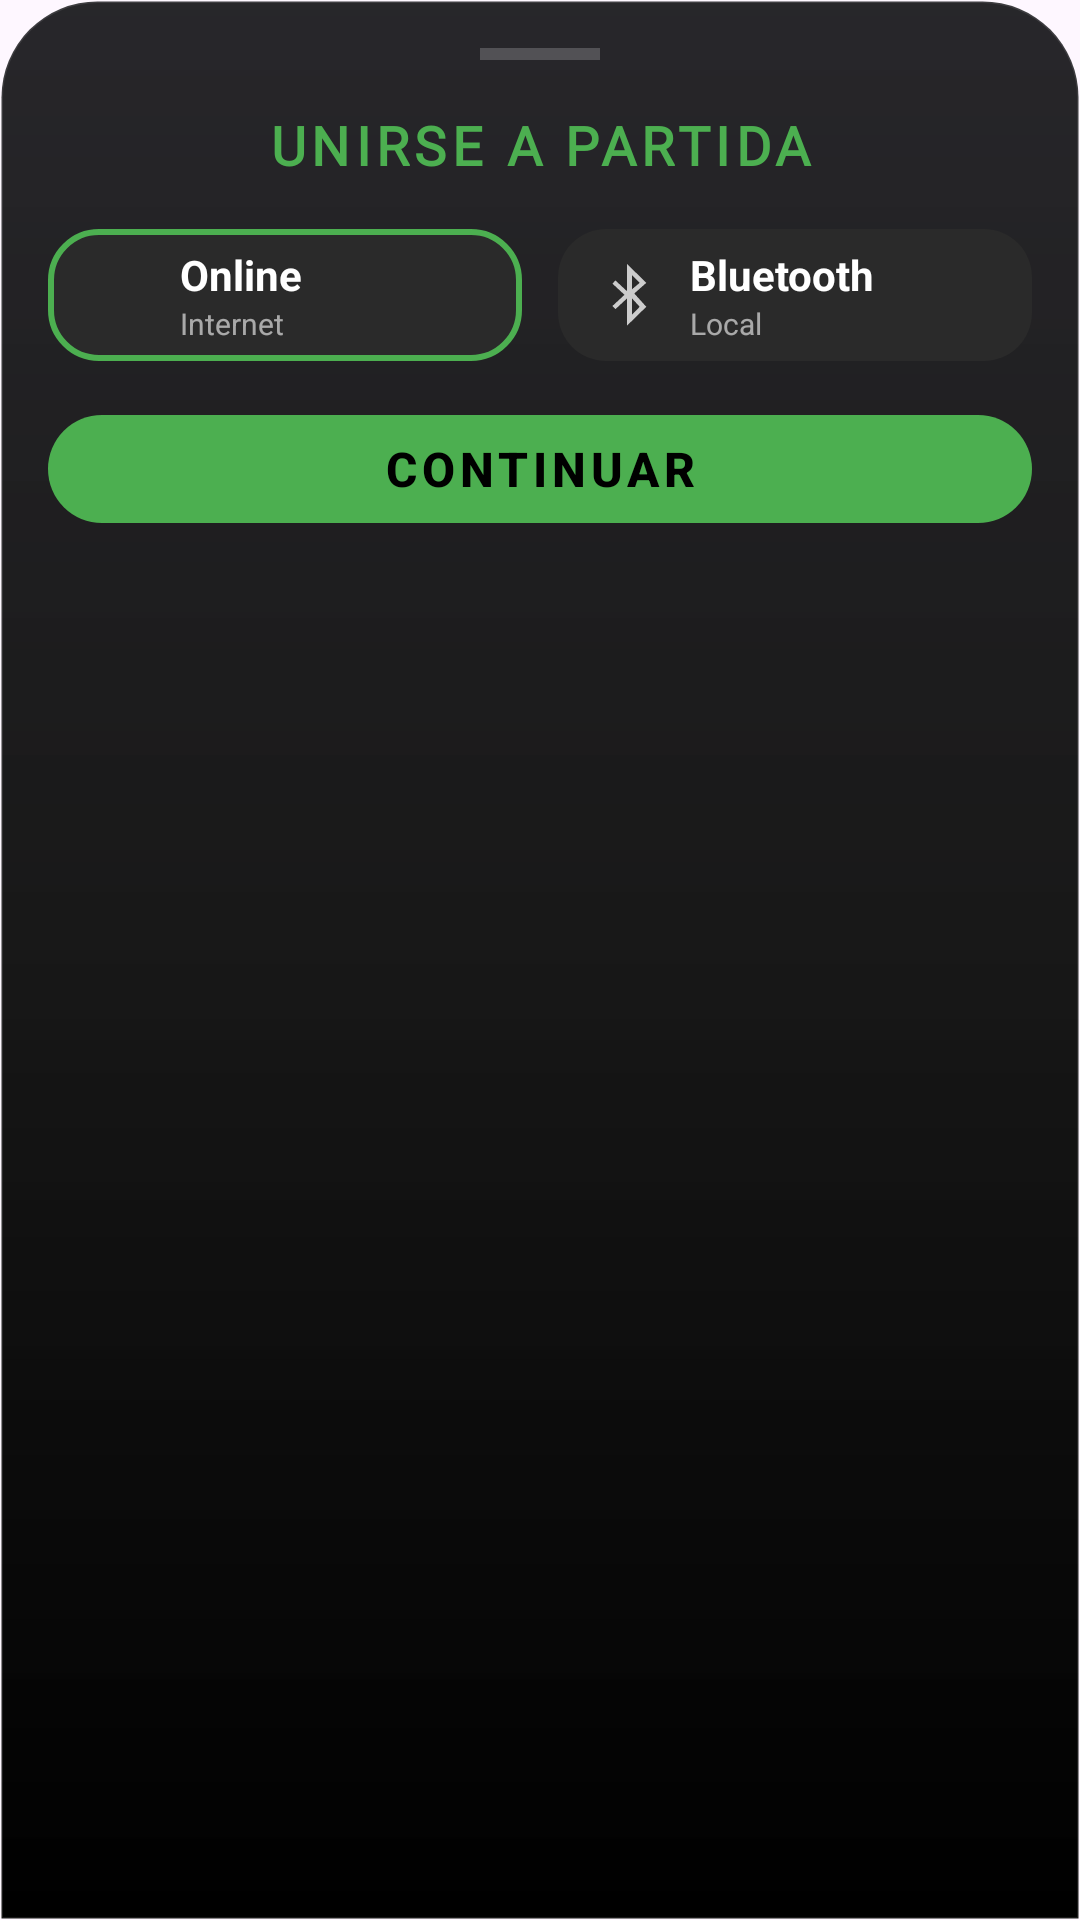

The Android layout XML behind this screen, and the referenced resources:
<!-- AndroidManifest.xml: application theme Theme.PUT0 -->
<!-- res/layout/bottom_sheet_join_selection.xml -->
<?xml version="1.0" encoding="utf-8"?>
<androidx.core.widget.NestedScrollView xmlns:android="http://schemas.android.com/apk/res/android"
    xmlns:app="http://schemas.android.com/apk/res-auto"
    android:layout_width="match_parent"
    android:layout_height="wrap_content"
    android:background="@drawable/bottom_sheet_background">

    <LinearLayout
        android:layout_width="match_parent"
        android:layout_height="wrap_content"
        android:orientation="vertical"
        android:padding="16dp">

        <View
            android:layout_width="40dp"
            android:layout_height="4dp"
            android:layout_gravity="center_horizontal"
            android:layout_marginBottom="16dp"
            android:background="#33FFFFFF" />

        <TextView
            android:layout_width="match_parent"
            android:layout_height="wrap_content"
            android:gravity="center"
            android:text="UNIRSE A PARTIDA"
            android:textColor="@color/brand_green"
            android:textSize="18sp"
            android:fontFamily="@font/lato_black"
            android:letterSpacing="0.1"
            android:textStyle="bold"
            android:layout_marginBottom="16dp"/>

        <LinearLayout
            android:layout_width="match_parent"
            android:layout_height="wrap_content"
            android:orientation="horizontal"
            android:layout_marginBottom="18dp">

            
            <LinearLayout
                android:id="@+id/cardJoinOnline"
                android:layout_width="0dp"
                android:layout_height="44dp"
                android:layout_weight="1"
                android:layout_marginEnd="6dp"
                android:background="@drawable/bg_card_selected"
                android:orientation="horizontal"
                android:paddingStart="12dp"
                android:paddingEnd="12dp"
                android:gravity="center_vertical"
                android:clickable="true"
                android:focusable="true">

                <ImageView
                    android:layout_width="24dp"
                    android:layout_height="24dp"
                    android:src="@drawable/ic_users_group"
                    app:tint="@color/brand_green"
                    android:layout_marginEnd="8dp"/>

                <LinearLayout
                    android:layout_width="wrap_content"
                    android:layout_height="wrap_content"
                    android:orientation="vertical"
                    android:gravity="center_vertical">
                    <TextView
                        android:layout_width="wrap_content"
                        android:layout_height="wrap_content"
                        android:text="Online"
                        android:textColor="#FFFFFF"
                        android:textStyle="bold"
                        android:textSize="14sp"/>
                    <TextView
                        android:layout_width="wrap_content"
                        android:layout_height="wrap_content"
                        android:text="Internet"
                        android:textColor="#99FFFFFF"
                        android:textSize="10sp"/>
                </LinearLayout>
            </LinearLayout>

            
            <LinearLayout
                android:id="@+id/cardJoinBluetooth"
                android:layout_width="0dp"
                android:layout_height="44dp"
                android:layout_weight="1"
                android:layout_marginStart="6dp"
                android:background="@drawable/bg_card_unselected"
                android:orientation="horizontal"
                android:paddingStart="12dp"
                android:paddingEnd="12dp"
                android:gravity="center_vertical"
                android:clickable="true"
                android:focusable="true">

                <ImageView
                    android:layout_width="24dp"
                    android:layout_height="24dp"
                    android:src="@android:drawable/stat_sys_data_bluetooth"
                    app:tint="#CCCCCC"
                    android:layout_marginEnd="8dp"/>

                <LinearLayout
                    android:layout_width="wrap_content"
                    android:layout_height="wrap_content"
                    android:orientation="vertical"
                    android:gravity="center_vertical">
                    <TextView
                        android:layout_width="wrap_content"
                        android:layout_height="wrap_content"
                        android:text="Bluetooth"
                        android:textColor="#FFFFFF"
                        android:textStyle="bold"
                        android:textSize="14sp"/>
                    <TextView
                        android:layout_width="wrap_content"
                        android:layout_height="wrap_content"
                        android:text="Local"
                        android:textColor="#99FFFFFF"
                        android:textSize="10sp"/>
                </LinearLayout>
            </LinearLayout>
        </LinearLayout>

        
        <com.google.android.material.button.MaterialButton
            android:id="@+id/btnJoinGame"
            android:layout_width="match_parent"
            android:layout_height="36dp"
            android:text="CONTINUAR"
            android:textSize="16sp"
            android:textStyle="bold"
            android:letterSpacing="0.1"
            android:textColor="#000000"
            app:backgroundTint="@color/brand_green"
            app:cornerRadius="28dp"
            android:insetTop="0dp"
            android:insetBottom="0dp"/>

    </LinearLayout>
</androidx.core.widget.NestedScrollView>
<!-- resources referenced by this layout -->
<resources>
  <color name="brand_green">#4CAF50</color>
  <!-- drawable bg_card_selected (drawable) -->
  <?xml version="1.0" encoding="utf-8"?>
  <shape xmlns:android="http://schemas.android.com/apk/res/android" android:shape="rectangle">
      <corners android:radius="16dp" />
      <solid android:color="#2A2A2A" />
      <stroke android:width="2dp" android:color="@color/brand_green" />
  </shape>
  <!-- drawable bg_card_unselected (drawable) -->
  <?xml version="1.0" encoding="utf-8"?>
  <shape xmlns:android="http://schemas.android.com/apk/res/android" android:shape="rectangle">
      <corners android:radius="16dp" />
      <solid android:color="#2A2A2A" />
      <stroke android:width="0dp" />
  </shape>
  <!-- drawable bottom_sheet_background (drawable) -->
  <?xml version="1.0" encoding="utf-8"?>
  <shape xmlns:android="http://schemas.android.com/apk/res/android"
      android:shape="rectangle">
      <gradient
          android:angle="270"
          android:startColor="#F21C1B1F"
          android:centerColor="#F9121212"
          android:endColor="#FF000000"
          android:type="linear" />
      <corners
          android:topLeftRadius="32dp"
          android:topRightRadius="32dp" />
      <stroke
          android:width="1dp"
          android:color="#1AFFFFFF" />
  </shape>
  <style name="Theme.PUT0" parent="Base.Theme.PUT0" />
  <style name="Base.Theme.PUT0" parent="Theme.Material3.DayNight.NoActionBar">
          <item name="colorPrimary">@color/md_primary</item>
          <item name="colorOnPrimary">@color/md_on_primary</item>
          <item name="colorSecondaryContainer">@color/md_secondary_container</item>
          <item name="colorOnSecondaryContainer">@color/md_on_secondary_container</item>
          <item name="colorTertiaryContainer">@color/md_tertiary_container</item>
          <item name="colorOnTertiaryContainer">@color/md_on_tertiary_container</item>
          <item name="colorSurface">@color/md_surface</item>
      </style>
  <color name="md_primary">#4CAF50</color>
  <color name="md_on_primary">#FFFFFF</color>
  <color name="md_secondary_container">#388E3C</color>
  <color name="md_on_secondary_container">#E8F5E9</color>
  <color name="md_tertiary_container">#2E7D32</color>
  <color name="md_on_tertiary_container">#C8E6C9</color>
  <color name="md_surface">#1C1B1F</color>
</resources>
